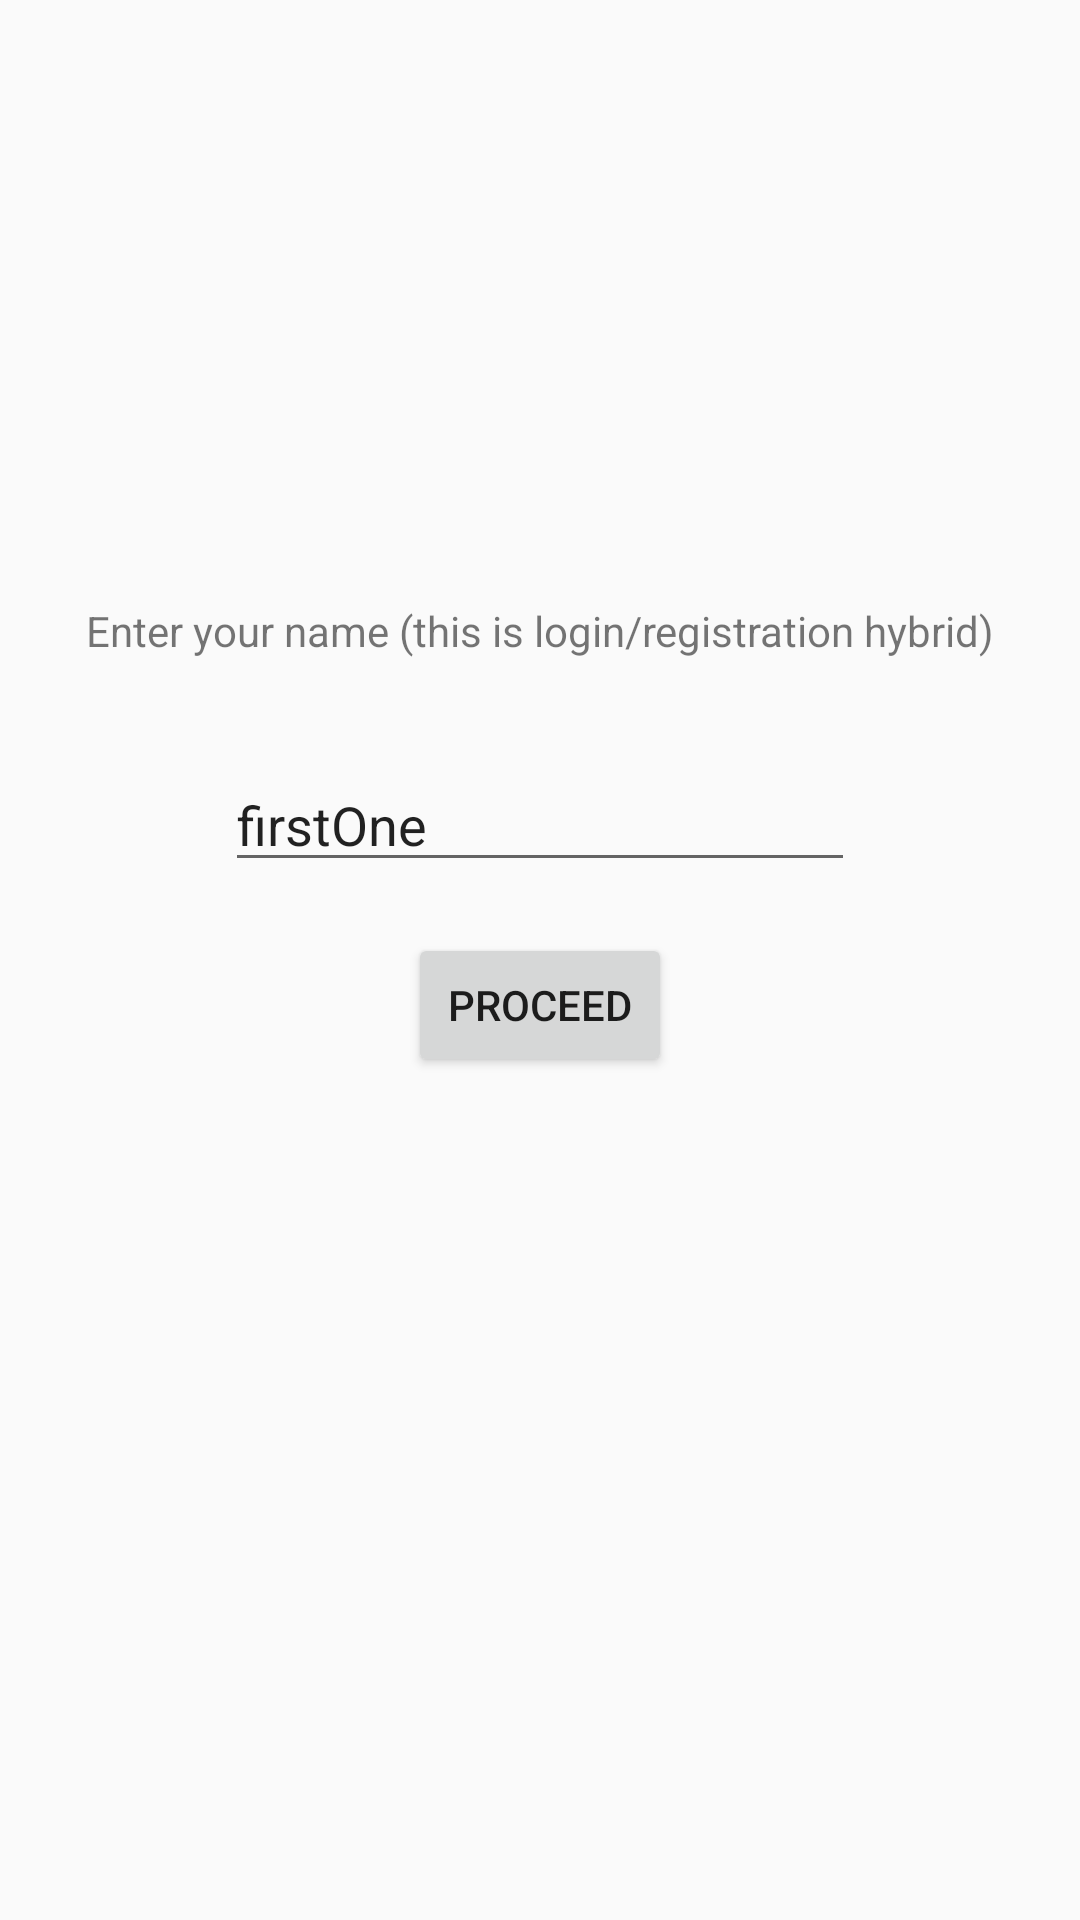

Here is an Android app screen rendered from its layout file. Give the layout XML and the strings, colors and styles it references.
<!-- AndroidManifest.xml: application theme AppTheme -->
<!-- res/layout/activity_login.xml -->
<?xml version="1.0" encoding="utf-8"?>
<android.support.constraint.ConstraintLayout
    xmlns:android="http://schemas.android.com/apk/res/android"
    xmlns:app="http://schemas.android.com/apk/res-auto"
    xmlns:tools="http://schemas.android.com/tools"
    android:layout_width="match_parent"
    android:layout_height="match_parent">

    <TextView
        android:id="@+id/textView2"
        android:layout_width="wrap_content"
        android:layout_height="38dp"
        android:layout_marginStart="8dp"
        android:layout_marginTop="8dp"
        android:layout_marginEnd="8dp"
        android:layout_marginBottom="8dp"
        android:text="Enter your name (this is login/registration hybrid)"
        app:layout_constraintBottom_toBottomOf="parent"
        app:layout_constraintEnd_toEndOf="parent"
        app:layout_constraintStart_toStartOf="parent"
        app:layout_constraintTop_toTopOf="parent"
        app:layout_constraintVertical_bias="0.329" />

    <EditText
        android:id="@+id/editText"
        android:layout_width="wrap_content"
        android:layout_height="wrap_content"
        android:layout_marginStart="8dp"
        android:layout_marginTop="8dp"
        android:layout_marginEnd="8dp"
        android:layout_marginBottom="8dp"
        android:ems="10"
        android:inputType="textPersonName"
        android:text="firstOne"
        app:layout_constraintBottom_toBottomOf="parent"
        app:layout_constraintEnd_toEndOf="parent"
        app:layout_constraintStart_toStartOf="parent"
        app:layout_constraintTop_toTopOf="parent"
        app:layout_constraintVertical_bias="0.42" />

    <Button
        android:id="@+id/button5"
        android:layout_width="wrap_content"
        android:layout_height="wrap_content"
        android:layout_marginStart="8dp"
        android:layout_marginTop="8dp"
        android:layout_marginEnd="8dp"
        android:layout_marginBottom="8dp"
        android:onClick="startMainActivity"
        android:text="Proceed"
        app:layout_constraintBottom_toBottomOf="parent"
        app:layout_constraintEnd_toEndOf="parent"
        app:layout_constraintStart_toStartOf="parent"
        app:layout_constraintTop_toTopOf="parent"
        app:layout_constraintVertical_bias="0.526" />
</android.support.constraint.ConstraintLayout>
<!-- resources referenced by this layout -->
<resources>
  <style name="AppTheme" parent="Theme.AppCompat.Light.DarkActionBar">
          
          <item name="colorPrimary">@color/colorPrimary</item>
          <item name="colorPrimaryDark">@color/colorPrimaryDark</item>
          <item name="colorAccent">@color/colorAccent</item>
      </style>
  <!-- not gathered from this repository: default colours our renderer supplied (Android Studio template values) -->
  <color name="colorPrimary">#FF6200EE</color>
  <color name="colorPrimaryDark">#FF3700B3</color>
  <color name="colorAccent">#FF03DAC5</color>
</resources>
